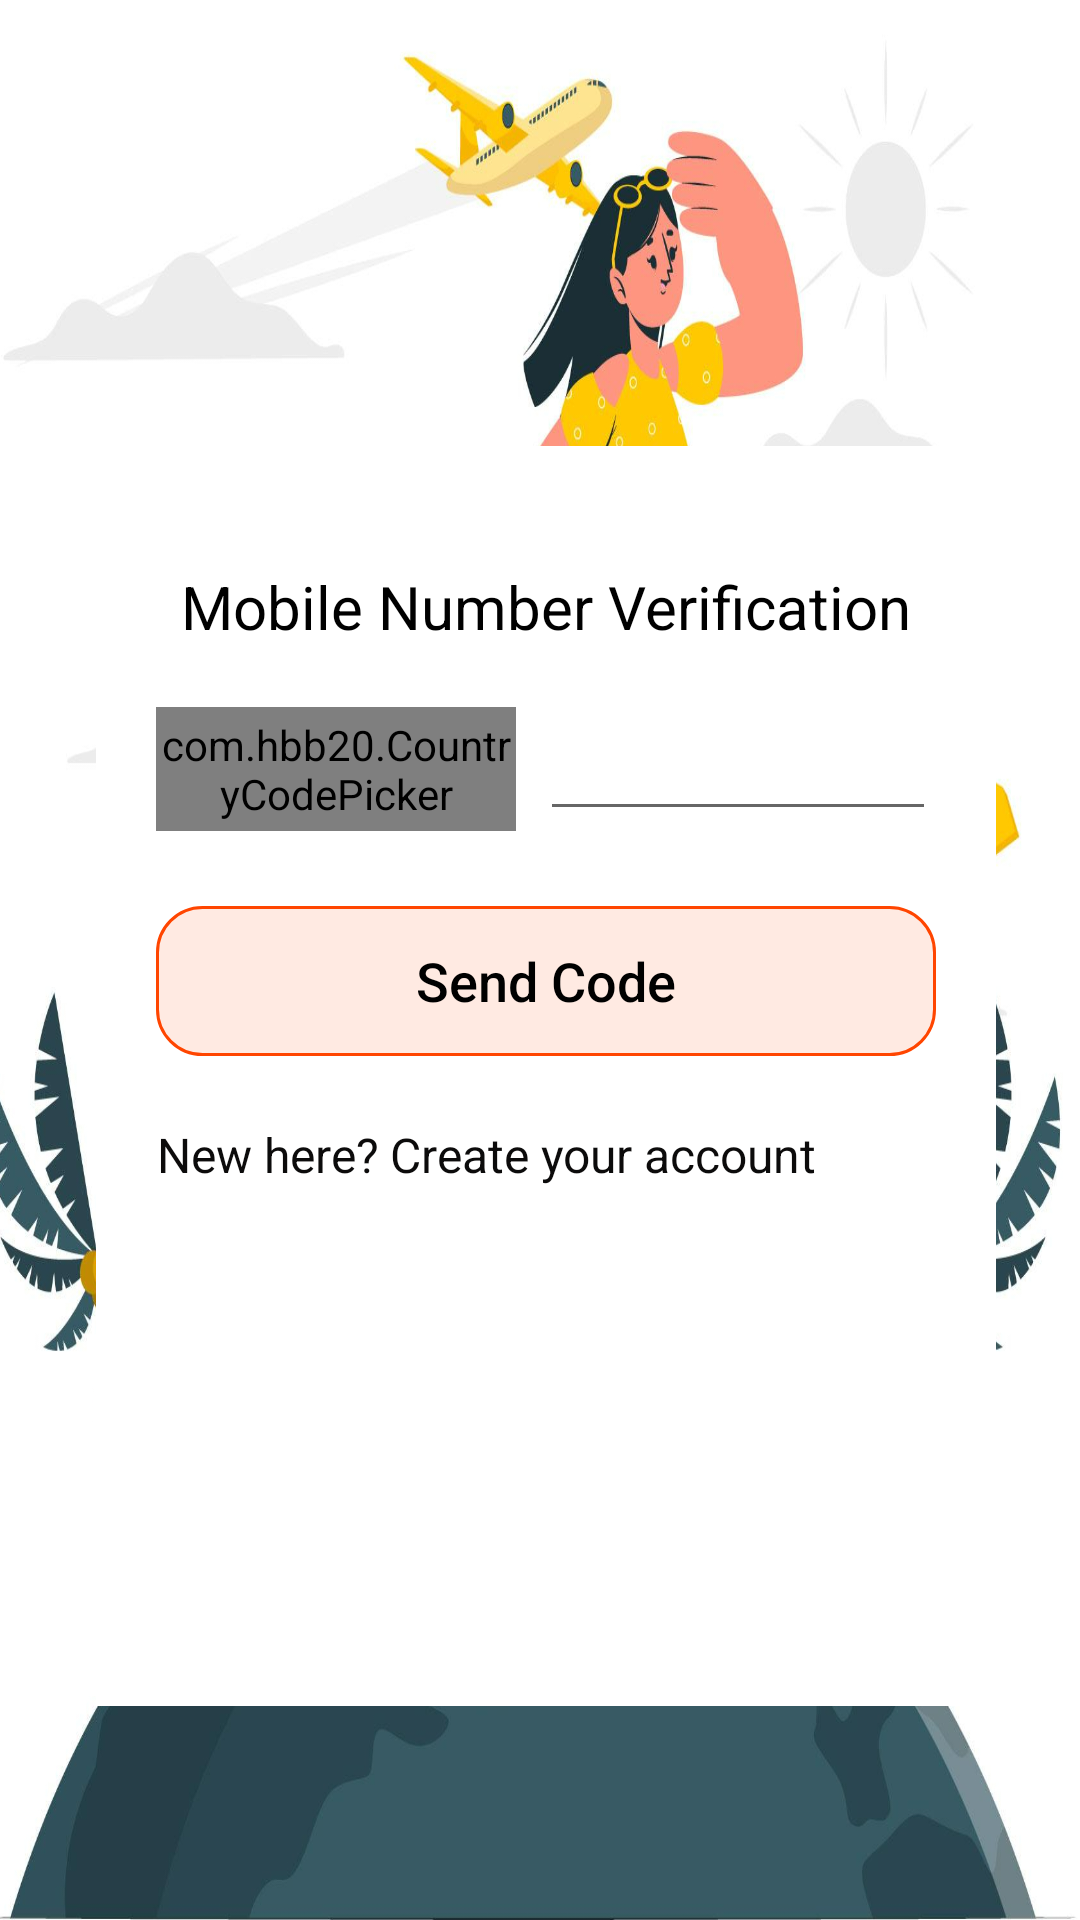

Android layout source for this screen:
<!-- AndroidManifest.xml: application theme Theme.Travel_uk -->
<!-- res/layout/activity_login_phone.xml -->
<?xml version="1.0" encoding="utf-8"?>
<androidx.constraintlayout.widget.ConstraintLayout xmlns:android="http://schemas.android.com/apk/res/android"
    xmlns:app="http://schemas.android.com/apk/res-auto"
    xmlns:tools="http://schemas.android.com/tools"
    android:layout_width="match_parent"
    android:layout_height="match_parent"
    android:background="@drawable/bg_loginphone"
    tools:context=".LoginPhone">

    <LinearLayout
        android:layout_width="300dp"
        android:layout_height="420dp"
        android:layout_marginStart="50dp"
        android:layout_marginEnd="50dp"
        android:background="@color/white"
        android:orientation="vertical"
        android:padding="20dp"
        app:layout_constraintBottom_toBottomOf="parent"
        app:layout_constraintEnd_toEndOf="parent"
        app:layout_constraintHorizontal_bias="0.454"
        app:layout_constraintStart_toStartOf="parent"
        app:layout_constraintTop_toTopOf="parent"
        app:layout_constraintVertical_bias="0.675">

        <TextView
            android:layout_width="wrap_content"
            android:layout_height="wrap_content"
            android:layout_gravity="center"
            android:layout_marginTop="20dp"
            android:text="Mobile Number Verification"
            android:textColor="@color/black"
            android:textSize="20sp" />

        <LinearLayout
            android:layout_width="match_parent"
            android:layout_height="wrap_content"
            android:layout_marginTop="20dp"
            android:orientation="horizontal">

            <com.hbb20.CountryCodePicker
                android:id="@+id/CountryCode"
                android:layout_width="120dp"
                android:layout_height="match_parent" />

            <EditText
                android:id="@+id/phonenumber"
                android:layout_width="132dp"
                android:layout_height="wrap_content"
                android:layout_marginLeft="8dp"
                android:inputType="number" />
        </LinearLayout>

        <Button
            android:id="@+id/vericode"
            android:layout_width="match_parent"
            android:layout_height="50dp"
            android:layout_marginTop="25dp"
            android:background="@drawable/btn_shape"
            android:backgroundTint="#FF4500"
            android:text="Send Code"
            android:textAllCaps="false"
            android:textColor="@drawable/btn_text"
            android:textSize="18sp" />

        <LinearLayout
            android:layout_width="match_parent"
            android:layout_height="46dp"
            android:orientation="horizontal">

            <TextView
                android:layout_width="wrap_content"
                android:layout_height="wrap_content"
                android:layout_gravity="center"
                android:layout_marginTop="10dp"
                android:gravity="center"
                android:text="New here? "
                android:textAlignment="center"
                android:textColor="#0C0B0B"
                android:textSize="16sp" />

            <TextView
                android:id="@+id/Textcreate"
                android:layout_width="wrap_content"
                android:layout_height="wrap_content"
                android:layout_gravity="center"
                android:layout_marginTop="10dp"
                android:layout_weight="1"
                android:text="Create your account"
                android:textColor="#0C0B0B"
                android:textSize="16sp" />
        </LinearLayout>


    </LinearLayout>
</androidx.constraintlayout.widget.ConstraintLayout>
<!-- resources referenced by this layout -->
<resources>
  <color name="black">#FF000000</color>
  <color name="white">#FFFFFFFF</color>
  <!-- drawable bg_loginphone: jpg bitmap (drawable-v24, 849574 bytes) -->
  <!-- drawable btn_shape (drawable) -->
  <?xml version="1.0" encoding="utf-8"?>
  <selector xmlns:android="http://schemas.android.com/apk/res/android">
  
      
      <item android:state_pressed="false">
          <shape>
              <corners android:radius="15dip"/>
              <solid android:color="@color/lightgray" />
              <stroke
                  android:width="1dp"
                  android:color="@color/skyblue" />
          </shape>
      </item>
  
      
      <item android:state_pressed="true">
          <shape>
              <corners android:radius="15dip"/>
              <solid android:color="@color/gray" />
              <stroke
                  android:width="1dp"
                  android:color="@color/skyblue" />
          </shape>
      </item>
  
  
  </selector>
  <!-- drawable btn_text (drawable) -->
  <?xml version="1.0" encoding="utf-8"?>
  <selector xmlns:android="http://schemas.android.com/apk/res/android">
      <item android:state_pressed="true" android:color="@color/white"/>
      <item android:state_pressed="false" android:color="@color/black"/>
  
  </selector>
  <style name="Theme.Travel_uk" parent="Theme.MaterialComponents.DayNight.NoActionBar.Bridge">
          
          <item name="colorPrimary">@color/purple_500</item>
          <item name="colorPrimaryVariant">@color/purple_700</item>
          <item name="colorOnPrimary">@color/white</item>
          
          <item name="colorSecondary">@color/teal_200</item>
          <item name="colorSecondaryVariant">@color/teal_700</item>
          <item name="colorOnSecondary">@color/black</item>
          
          <item name="android:statusBarColor" tools:targetApi="l">?attr/colorPrimaryVariant</item>
          
      </style>
  <color name="lightgray">#1D000000</color>
  <color name="skyblue">#7EC0EE</color>
  <color name="gray">#7E000000</color>
  <color name="purple_500">#FF6200EE</color>
  <color name="purple_700">#FF3700B3</color>
  <color name="teal_200">#FF03DAC5</color>
  <color name="teal_700">#FF018786</color>
</resources>
